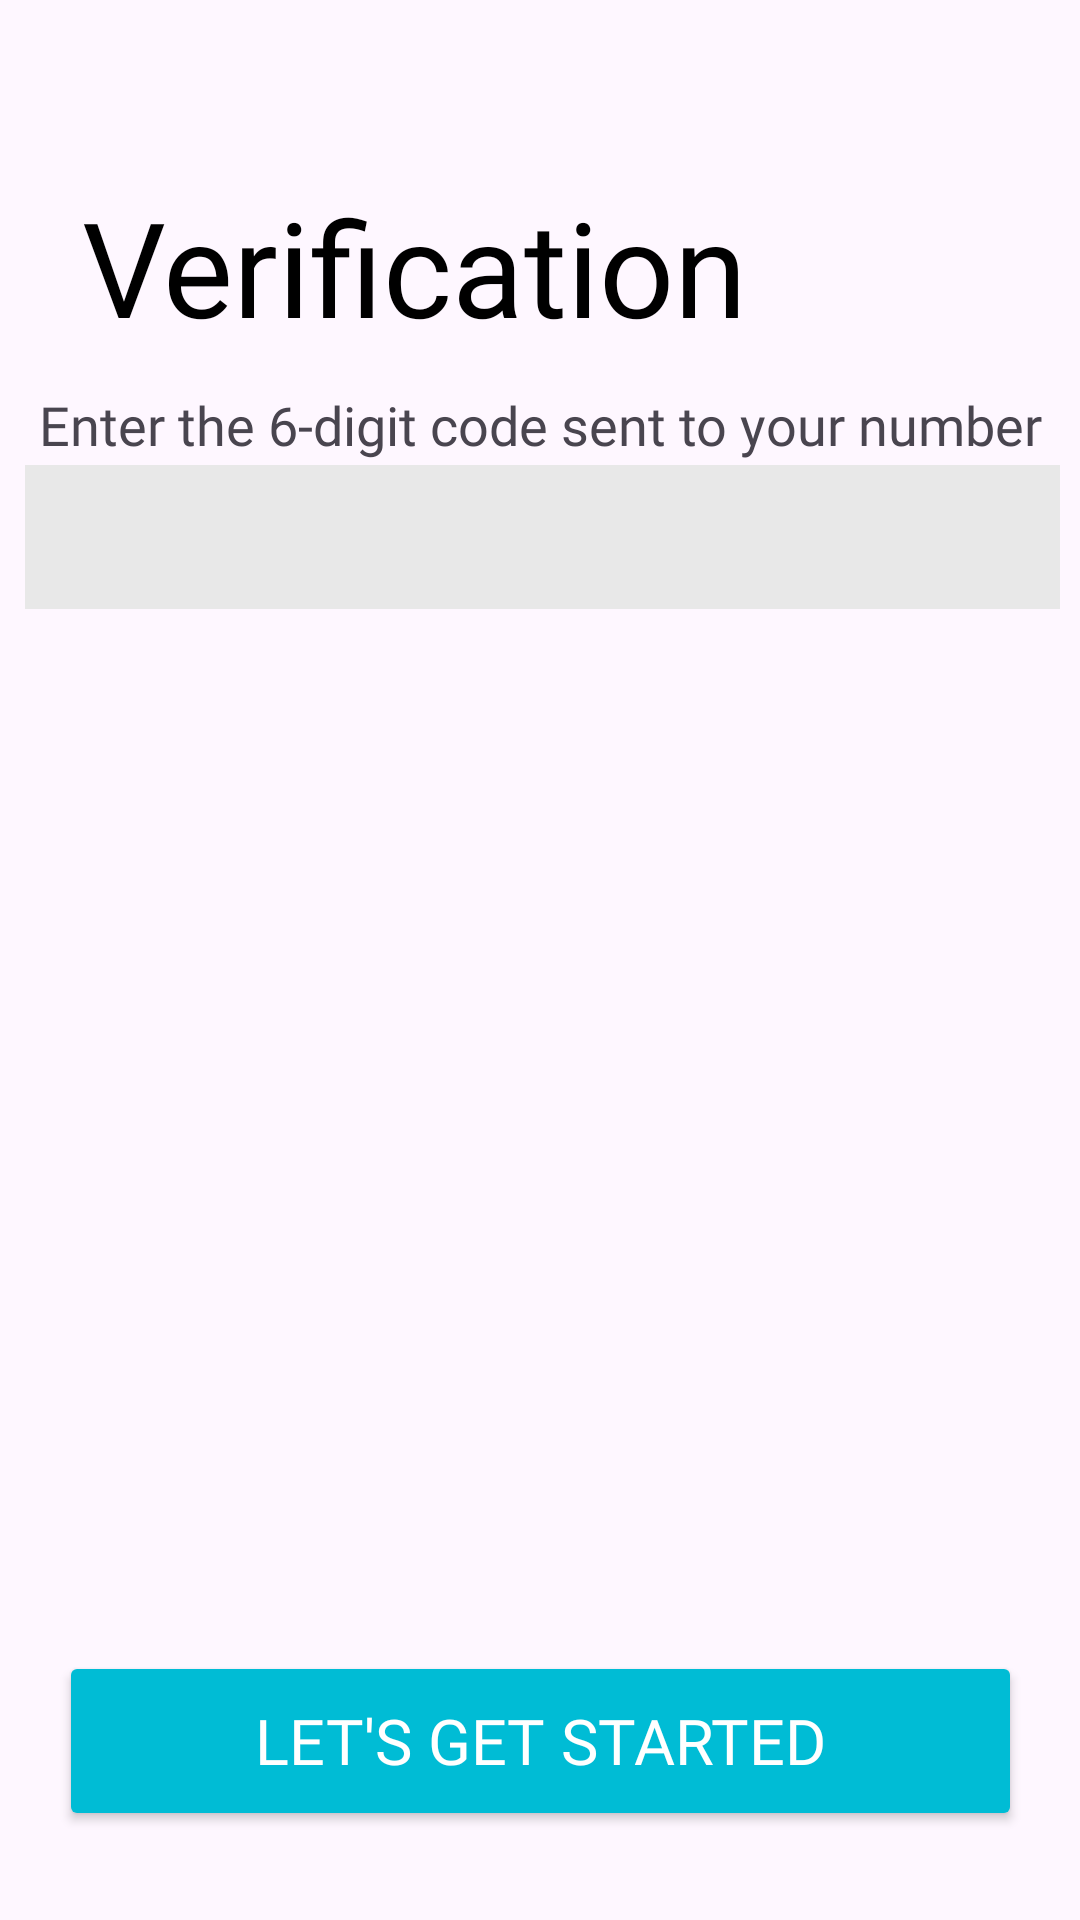

Reconstruct the res/layout file that produces this screen, plus the resources it refers to.
<!-- AndroidManifest.xml: application theme Theme.DocPal -->
<!-- res/layout/activity_otp_page.xml -->
<?xml version="1.0" encoding="utf-8"?>
<androidx.constraintlayout.widget.ConstraintLayout xmlns:android="http://schemas.android.com/apk/res/android"
    xmlns:app="http://schemas.android.com/apk/res-auto"
    xmlns:tools="http://schemas.android.com/tools"
    android:layout_width="match_parent"
    android:layout_height="match_parent"
    android:orientation="vertical"
    tools:context=".OtpPage">

    <TextView
        android:layout_width="wrap_content"
        android:layout_height="wrap_content"
        android:fontFamily="@font/dinroundpro_bold"
        android:text="Verification"
        android:textColor="@color/black"
        android:textSize="44sp"
        app:layout_constraintBottom_toBottomOf="parent"
        app:layout_constraintEnd_toEndOf="parent"
        app:layout_constraintHorizontal_bias="0.198"
        app:layout_constraintStart_toStartOf="parent"
        app:layout_constraintTop_toTopOf="parent"
        app:layout_constraintVertical_bias="0.102" />

    <TextView
        android:id="@+id/enterotptext"
        android:layout_width="wrap_content"
        android:layout_height="wrap_content"
        android:fontFamily="@font/dinroundpro"
        android:text="Enter the 6-digit code sent to your number"
        android:textSize="18sp"
        app:layout_constraintBottom_toBottomOf="parent"
        app:layout_constraintEnd_toEndOf="parent"
        app:layout_constraintHorizontal_bias="0.514"
        app:layout_constraintStart_toStartOf="parent"
        app:layout_constraintTop_toTopOf="parent"
        app:layout_constraintVertical_bias="0.21" />

    <EditText
        android:id="@+id/enterOTP"
        android:layout_width="345dp"
        android:layout_height="48dp"
        android:background="#E8E8E8"
        android:ems="10"
        android:fontFamily="@font/dinroundpro_medium"
        android:inputType="number"
        android:maxLength="6"
        android:gravity="center"
        app:layout_constraintBottom_toBottomOf="parent"
        app:layout_constraintEnd_toEndOf="parent"
        app:layout_constraintHorizontal_bias="0.545"
        app:layout_constraintStart_toStartOf="parent"
        app:layout_constraintTop_toTopOf="parent"
        app:layout_constraintVertical_bias="0.262" />



    <Button
        android:id="@+id/letsstart"
        android:layout_width="321dp"
        android:layout_height="60dp"
        android:backgroundTint="#00BCD5"
        android:fontFamily="@font/dinroundpro_medium"
        android:text="Let's get started"
        android:textColor="#FFFFFF"
        android:textSize="21sp"
        app:layout_constraintBottom_toBottomOf="parent"
        app:layout_constraintEnd_toEndOf="parent"
        app:layout_constraintStart_toStartOf="parent"
        app:layout_constraintTop_toTopOf="parent"
        app:layout_constraintVertical_bias="0.949" />



</androidx.constraintlayout.widget.ConstraintLayout>
<!-- resources referenced by this layout -->
<resources>
  <style name="Theme.DocPal" parent="Base.Theme.DocPal" />
  <style name="Base.Theme.DocPal" parent="Theme.Material3.DayNight.NoActionBar">
          
          
  
          <item name="android:autoLink">web|phone|email</item>
      </style>
  <!-- not gathered from this repository: default colours our renderer supplied (Android Studio template values) -->
  <color name="black">#FF000000</color>
</resources>
